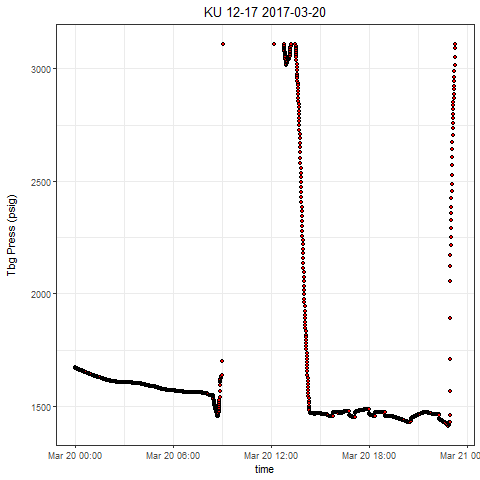

Source data for this figure (header and first rows):
, Well, Tag, DateTime, Value
1, KU 12-17, press, 2017-03-20 00:00:00.0000000, 1673
2, KU 12-17, press, 2017-03-20 00:00:19.4350000, 1672
3, KU 12-17, press, 2017-03-20 00:00:39.0600000, 1672
4, KU 12-17, press, 2017-03-20 00:01:05.2840000, 1672
5, KU 12-17, press, 2017-03-20 00:01:55.5320000, 1671
6, KU 12-17, press, 2017-03-20 00:02:05.3610000, 1671
7, KU 12-17, press, 2017-03-20 00:02:35.0320000, 1671
8, KU 12-17, press, 2017-03-20 00:03:19.6020000, 1671
9, KU 12-17, press, 2017-03-20 00:03:39.2580000, 1670
10, KU 12-17, press, 2017-03-20 00:04:09.8030000, 1670
11, KU 12-17, press, 2017-03-20 00:04:34.9350000, 1670
12, KU 12-17, press, 2017-03-20 00:05:25.1840000, 1669
13, KU 12-17, press, 2017-03-20 00:05:49.1770000, 1669
14, KU 12-17, press, 2017-03-20 00:06:08.8640000, 1669
15, KU 12-17, press, 2017-03-20 00:06:35.0720000, 1669
16, KU 12-17, press, 2017-03-20 00:07:08.9250000, 1668
17, KU 12-17, press, 2017-03-20 00:07:44.9460000, 1668
18, KU 12-17, press, 2017-03-20 00:08:05.6780000, 1668
19, KU 12-17, press, 2017-03-20 00:08:35.1630000, 1667
20, KU 12-17, press, 2017-03-20 00:09:09.0310000, 1667
21, KU 12-17, press, 2017-03-20 00:09:45.0670000, 1667
22, KU 12-17, press, 2017-03-20 00:10:09.0760000, 1666
23, KU 12-17, press, 2017-03-20 00:10:35.3310000, 1666
24, KU 12-17, press, 2017-03-20 00:11:05.8920000, 1666
25, KU 12-17, press, 2017-03-20 00:11:40.8520000, 1666
26, KU 12-17, press, 2017-03-20 00:12:04.8610000, 1665
27, KU 12-17, press, 2017-03-20 00:12:35.4210000, 1665
28, KU 12-17, press, 2017-03-20 00:13:04.9210000, 1665
29, KU 12-17, press, 2017-03-20 00:13:35.4980000, 1665
30, KU 12-17, press, 2017-03-20 00:14:04.9510000, 1665
31, KU 12-17, press, 2017-03-20 00:14:35.5430000, 1664
32, KU 12-17, press, 2017-03-20 00:15:14.8400000, 1664
33, KU 12-17, press, 2017-03-20 00:15:45.4320000, 1664
34, KU 12-17, press, 2017-03-20 00:16:09.4560000, 1663
35, KU 12-17, press, 2017-03-20 00:16:38.9250000, 1663
36, KU 12-17, press, 2017-03-20 00:17:09.5170000, 1663
37, KU 12-17, press, 2017-03-20 00:17:35.7100000, 1663
38, KU 12-17, press, 2017-03-20 00:18:05.1940000, 1663
39, KU 12-17, press, 2017-03-20 00:18:39.0470000, 1662
40, KU 12-17, press, 2017-03-20 00:19:09.6540000, 1662
41, KU 12-17, press, 2017-03-20 00:19:39.1390000, 1662
42, KU 12-17, press, 2017-03-20 00:20:05.3310000, 1662
43, KU 12-17, press, 2017-03-20 00:20:39.1680000, 1661
44, KU 12-17, press, 2017-03-20 00:21:15.2200000, 1661
45, KU 12-17, press, 2017-03-20 00:21:34.8920000, 1661
46, KU 12-17, press, 2017-03-20 00:22:29.4930000, 1661
47, KU 12-17, press, 2017-03-20 00:22:34.9220000, 1660
48, KU 12-17, press, 2017-03-20 00:23:15.3260000, 1660
49, KU 12-17, press, 2017-03-20 00:23:39.3820000, 1660
50, KU 12-17, press, 2017-03-20 00:24:05.5740000, 1660
51, KU 12-17, press, 2017-03-20 00:24:39.4420000, 1659
52, KU 12-17, press, 2017-03-20 00:25:08.9270000, 1659
53, KU 12-17, press, 2017-03-20 00:25:44.9160000, 1659
54, KU 12-17, press, 2017-03-20 00:26:05.6490000, 1659
55, KU 12-17, press, 2017-03-20 00:26:35.1800000, 1659
56, KU 12-17, press, 2017-03-20 00:27:09.0170000, 1658
57, KU 12-17, press, 2017-03-20 00:27:35.2410000, 1658
58, KU 12-17, press, 2017-03-20 00:28:15.6460000, 1658
59, KU 12-17, press, 2017-03-20 00:28:49.4820000, 1657
60, KU 12-17, press, 2017-03-20 00:29:05.8630000, 1657
... 2,248 more rows
